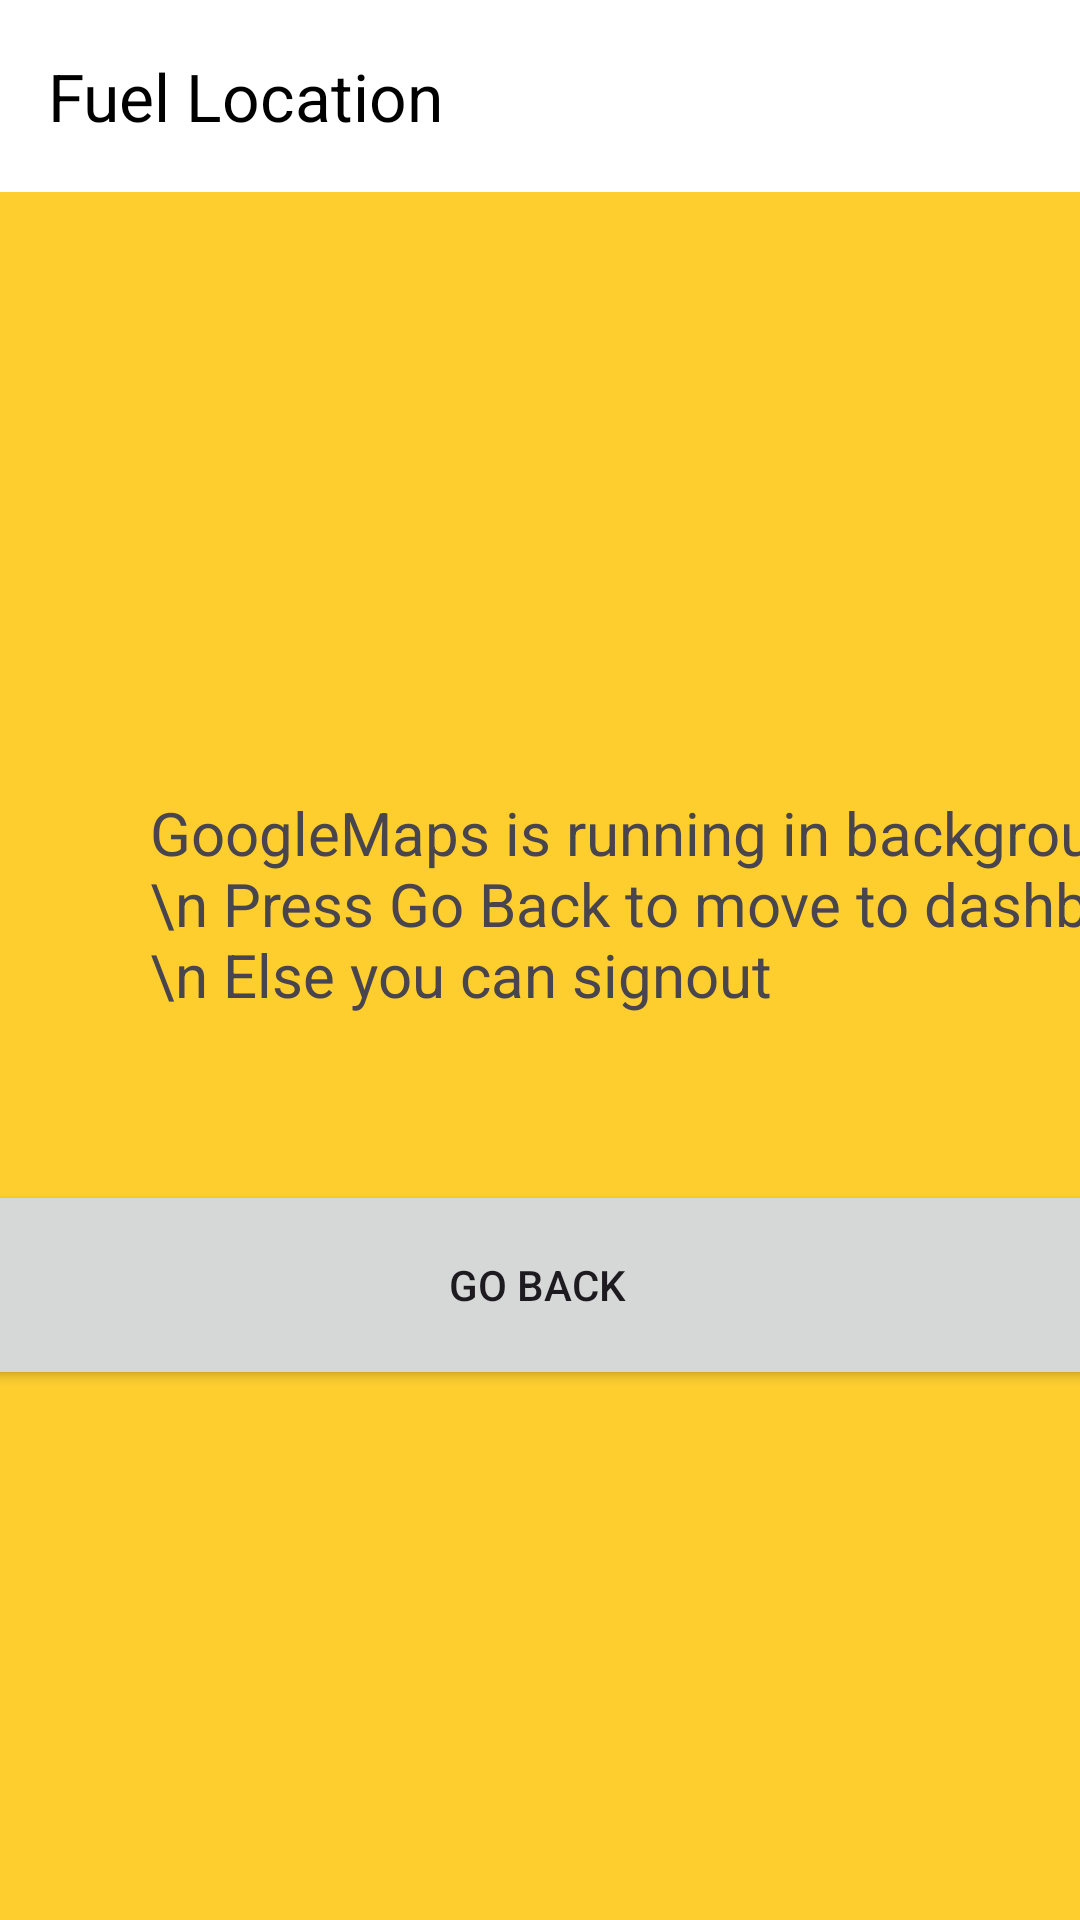

Write the Android layout XML for this screen, with the resource values it uses.
<!-- AndroidManifest.xml: application theme Theme.DriveCare -->
<!-- res/layout/activity_petrol_location.xml -->
<?xml version="1.0" encoding="utf-8"?>
<ScrollView xmlns:android="http://schemas.android.com/apk/res/android"
    xmlns:app="http://schemas.android.com/apk/res-auto"
    xmlns:tools="http://schemas.android.com/tools"
    android:layout_width="match_parent"
    android:layout_height="match_parent"
    tools:context=".MainActivity"
    android:background="#fece2f">
<androidx.constraintlayout.widget.ConstraintLayout
    android:layout_width="match_parent"
    android:layout_height="match_parent">

    <androidx.appcompat.widget.Toolbar
        android:id="@+id/toolbar"
        android:layout_width="match_parent"
        android:layout_height="match_parent"
        app:title="Fuel Location"
        app:titleTextColor="#000"
        android:background="#fff"
        android:minHeight="?attr/actionBarSize"
        app:theme="?attr/actionBarTheme"/>
    <TextView
        android:id="@+id/textView"
        android:layout_width="0dp"
        android:layout_height="wrap_content"
        android:layout_marginStart="50dp"
        android:layout_marginLeft="50dp"
        android:layout_marginTop="200dp"
        android:text="GoogleMaps is running in background \n Press Go Back to move to dashboard \n
Else you can signout"
        android:textSize="20sp"
        app:layout_constraintStart_toStartOf="parent"
        app:layout_constraintTop_toBottomOf="@+id/toolbar" />

    <Button
        android:id="@+id/back"
        android:layout_width="400dp"
        android:layout_height="70dp"
        android:layout_marginStart="24dp"
        android:layout_marginTop="55dp"
        android:layout_marginEnd="27dp"
        android:text="Go Back"
        android:textColorLink="#171619"
        app:layout_constraintEnd_toEndOf="parent"
        app:layout_constraintStart_toStartOf="parent"
        app:layout_constraintTop_toBottomOf="@+id/textView"
        tools:ignore="MissingConstraints" />

</androidx.constraintlayout.widget.ConstraintLayout>
</ScrollView>
<!-- resources referenced by this layout -->
<resources>
  <style name="Theme.DriveCare" parent="Base.Theme.DriveCare" />
  <style name="Base.Theme.DriveCare" parent="Theme.Material3.DayNight.NoActionBar">
          
          
      </style>
</resources>
